2-way image classification set "train_split" from GitHub (RiyaRachel24/crack-detection-app); label vocabulary: crack, no crack.

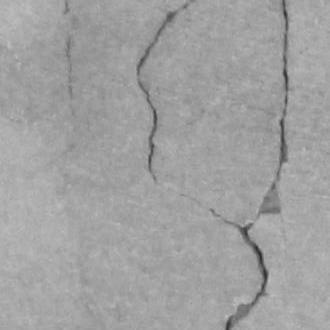
Label: crack

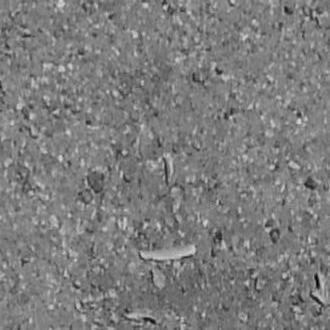
Label: no crack

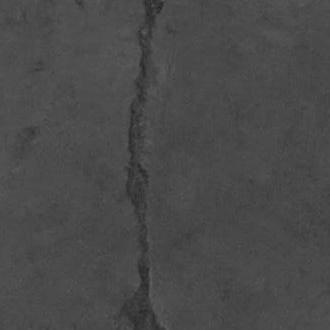
Label: crack

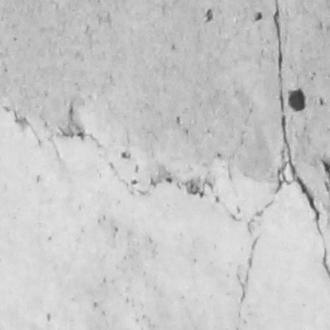
Label: crack

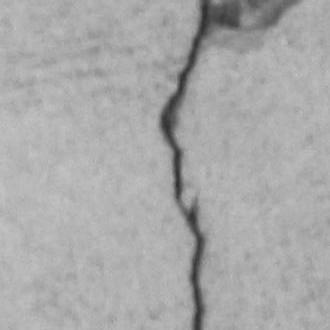
Label: crack

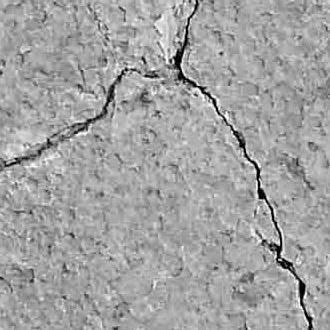
Label: crack
